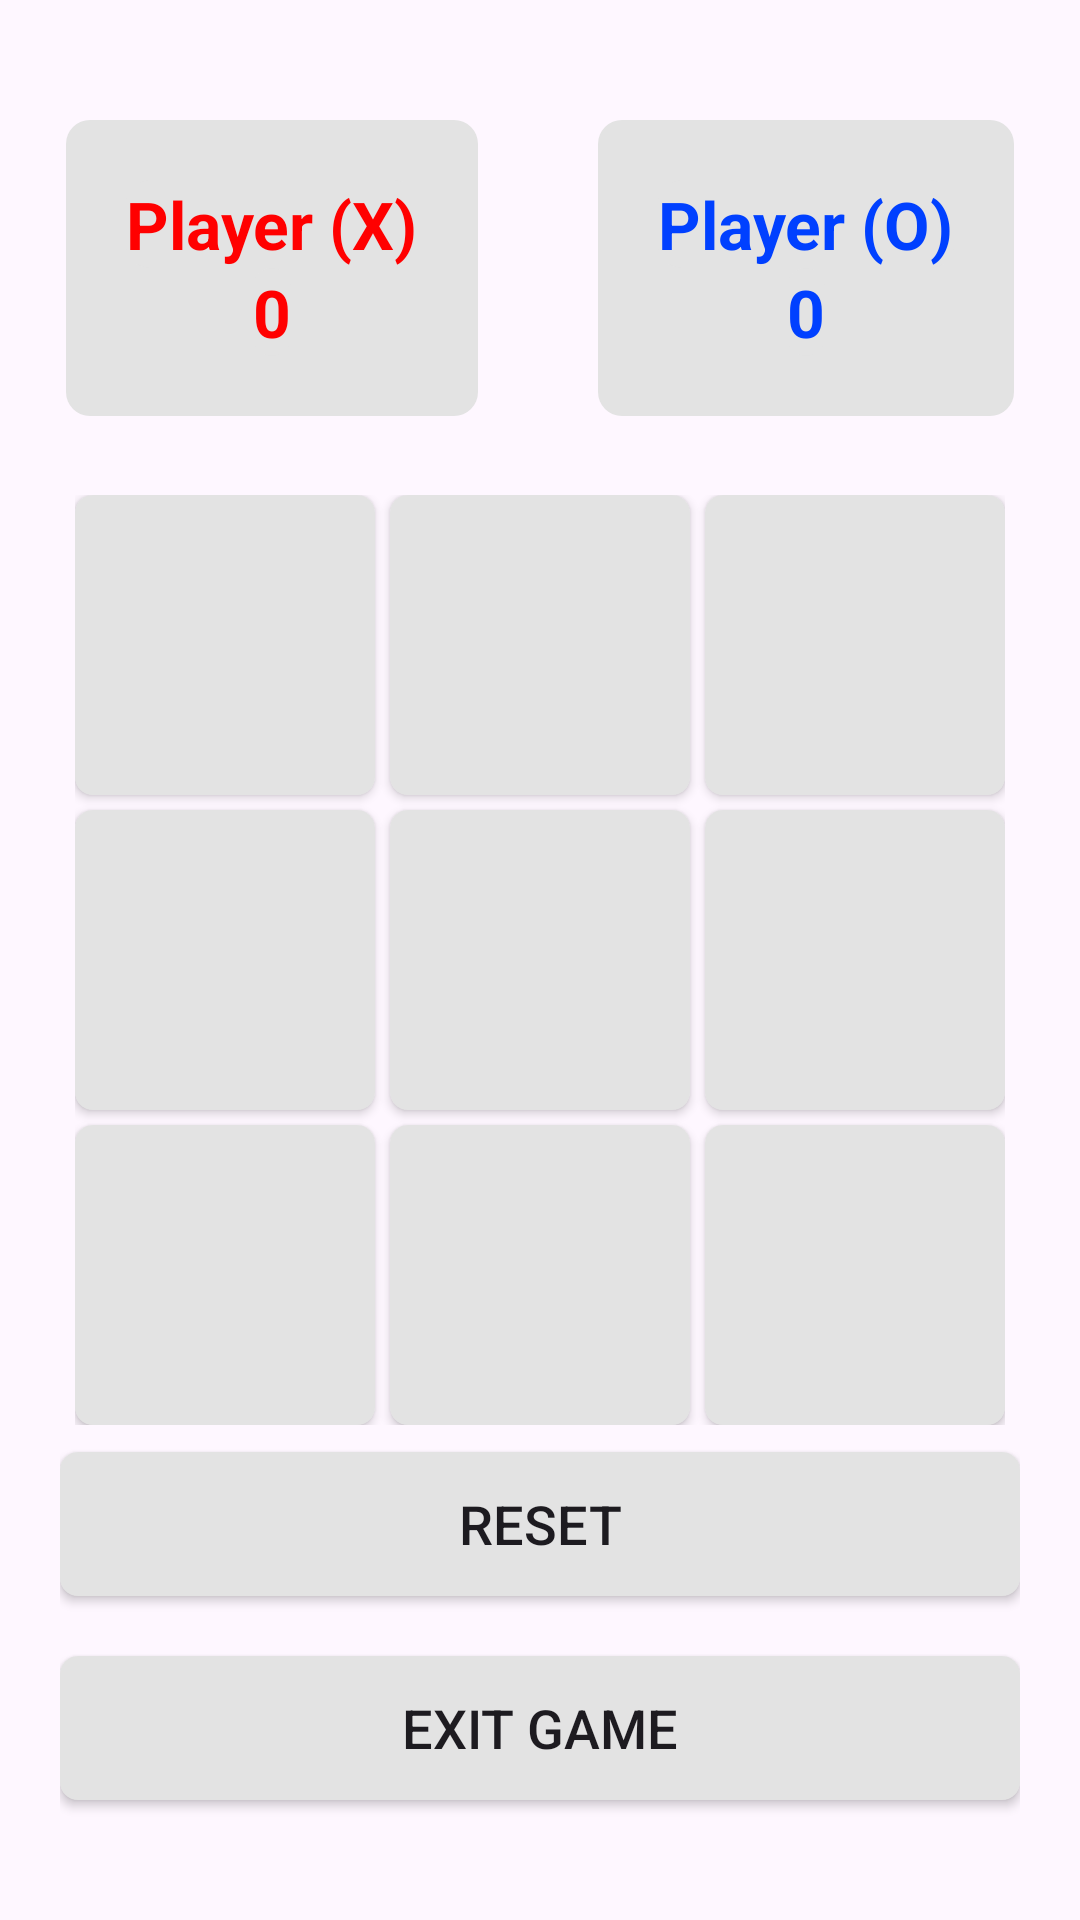

Reconstruct the res/layout file that produces this screen, plus the resources it refers to.
<!-- AndroidManifest.xml: application theme Theme.TicTacToe -->
<!-- res/layout/activity_main.xml -->
<?xml version="1.0" encoding="utf-8"?>
<RelativeLayout xmlns:android="http://schemas.android.com/apk/res/android"
    xmlns:app="http://schemas.android.com/apk/res-auto"
    xmlns:tools="http://schemas.android.com/tools"
    android:layout_width="match_parent"
    android:layout_height="match_parent"
    android:orientation="vertical"
    tools:context=".MainActivity"
    android:padding="20dp"
    android:id="@+id/relativeParent">

    <androidx.constraintlayout.widget.ConstraintLayout
        android:id="@+id/scoresContainer"
        android:layout_width="wrap_content"
        android:layout_height="wrap_content"
        android:orientation="horizontal"
        android:layout_marginTop="20dp"
        android:layout_centerHorizontal="true">

        <LinearLayout
            android:id="@+id/playerOneLayout"
            android:layout_width="wrap_content"
            android:layout_height="wrap_content"
            android:orientation="vertical"
            android:padding="20dp"
            android:gravity="center"
            android:layout_marginEnd="20dp"
            app:layout_constraintBottom_toBottomOf="parent"
            app:layout_constraintEnd_toStartOf="@+id/playerTwoLayout"
            app:layout_constraintStart_toStartOf="parent"
            app:layout_constraintTop_toTopOf="parent"
            android:background="@drawable/score_background">
            <TextView
                android:id="@+id/XBox"
                android:layout_width="wrap_content"
                android:layout_height="wrap_content"
                android:background="@drawable/score_background"
                android:text="@string/x"
                android:textColor="@color/red"
                android:textSize="22sp"
                android:textStyle="bold"/>
            <TextView
                android:id="@+id/xScoreBox"
                android:layout_width="wrap_content"
                android:layout_height="wrap_content"
                android:background="@drawable/score_background"
                android:text="0"
                android:textColor="@color/red"
                android:textSize="22sp"
                android:textStyle="bold"/>

        </LinearLayout>

        <LinearLayout
            android:id="@+id/playerTwoLayout"
            android:layout_width="wrap_content"
            android:layout_height="wrap_content"
            android:orientation="vertical"
            android:padding="20dp"
            android:gravity="center"
            android:layout_marginStart="20dp"
            app:layout_constraintBottom_toBottomOf="parent"
            app:layout_constraintEnd_toEndOf="parent"
            app:layout_constraintStart_toEndOf="@+id/playerOneLayout"
            app:layout_constraintTop_toTopOf="parent"
            android:background="@drawable/score_background">

            <TextView
                android:id="@+id/oBox"
                android:layout_width="wrap_content"
                android:layout_height="wrap_content"
                android:background="@drawable/score_background"
                android:text="@string/o"
                android:textColor="@color/blue"
                android:textSize="22sp"
                android:textStyle="bold"/>
            <TextView
                android:id="@+id/oScoreBox"
                android:layout_width="wrap_content"
                android:layout_height="wrap_content"
                android:background="@drawable/score_background"
                android:text="0"
                android:textColor="@color/blue"
                android:textSize="22sp"
                android:textStyle="bold"/>

        </LinearLayout>


    </androidx.constraintlayout.widget.ConstraintLayout>

    <TextView
        android:id="@+id/turnTxt"
        android:layout_width="wrap_content"
        android:layout_height="wrap_content"
        android:layout_above="@+id/playGrid"
        android:layout_below="@id/scoresContainer"
        android:layout_centerHorizontal="true"
        android:layout_marginStart="15dp"
        android:layout_marginTop="15dp"
        android:layout_marginEnd="15dp"
        android:layout_marginBottom="15dp"
        android:text="@string/player_x_turn"
        android:textSize="25sp" />

    <GridLayout
        android:id="@+id/playGrid"
        android:layout_width="wrap_content"
        android:layout_height="wrap_content"
        android:columnCount="3"
        android:rowCount="3"
        android:layout_centerHorizontal="true"
        android:layout_centerInParent="true">

       <androidx.appcompat.widget.AppCompatButton
           android:id="@+id/btn1"
           android:layout_width="100dp"
           android:layout_gravity="center"
           android:height="100dp"
           android:text=""
           android:background="@drawable/btn_background"
           android:onClick="checkOnClick"
           android:textSize="40sp" />
       <androidx.appcompat.widget.AppCompatButton
           android:id="@+id/btn2"
           android:background="@drawable/btn_background"
           android:height="100dp"
           android:width="100dp"
           android:textSize="40sp"
           android:text=""
           android:layout_gravity="center"
           android:onClick="checkOnClick"
           android:layout_marginStart="5dp"/>
       <androidx.appcompat.widget.AppCompatButton
           android:id="@+id/btn3"
           android:background="@drawable/btn_background"
           android:height="100dp"
           android:width="100dp"
           android:textSize="40sp"
           android:text=""
           android:layout_gravity="center"
           android:onClick="checkOnClick"
           android:layout_marginStart="5dp"/>
       <androidx.appcompat.widget.AppCompatButton
           android:id="@+id/btn4"
           android:background="@drawable/btn_background"
           android:height="100dp"
           android:width="100dp"
           android:textSize="40sp"
           android:text=""
           android:layout_gravity="center"
           android:onClick="checkOnClick"
           android:layout_marginTop="5dp"/>
       <androidx.appcompat.widget.AppCompatButton
           android:id="@+id/btn5"
           android:background="@drawable/btn_background"
           android:height="100dp"
           android:width="100dp"
           android:textSize="40sp"
           android:text=""
           android:layout_gravity="center"
           android:onClick="checkOnClick"
           android:layout_marginTop="5dp"
           android:layout_marginStart="5dp"/>
       <androidx.appcompat.widget.AppCompatButton
           android:id="@+id/btn6"
           android:background="@drawable/btn_background"
           android:height="100dp"
           android:width="100dp"
           android:textSize="40sp"
           android:text=""
           android:layout_gravity="center"
           android:onClick="checkOnClick"
           android:layout_marginTop="5dp"
           android:layout_marginStart="5dp"/>
       <androidx.appcompat.widget.AppCompatButton
           android:id="@+id/btn7"
           android:background="@drawable/btn_background"
           android:height="100dp"
           android:width="100dp"
           android:textSize="40sp"
           android:text=""
           android:layout_gravity="center"
           android:onClick="checkOnClick"
           android:layout_marginTop="5dp"/>
       <androidx.appcompat.widget.AppCompatButton
           android:id="@+id/btn8"
           android:background="@drawable/btn_background"
           android:height="100dp"
           android:width="100dp"
           android:textSize="40sp"
           android:text=""
           android:layout_gravity="center"
           android:onClick="checkOnClick"
           android:layout_marginTop="5dp"
           android:layout_marginStart="5dp"/>
       <androidx.appcompat.widget.AppCompatButton
           android:id="@+id/btn9"
           android:background="@drawable/btn_background"
           android:height="100dp"
           android:width="100dp"
           android:textSize="40sp"
           android:text=""
           android:layout_gravity="center"
           android:onClick="checkOnClick"
           android:layout_marginTop="5dp"
           android:layout_marginStart="5dp"/>


   </GridLayout>

    <androidx.appcompat.widget.AppCompatButton
        android:id="@+id/exitBtn"
        android:layout_width="match_parent"
        android:layout_height="wrap_content"
        android:layout_alignParentBottom="true"
        android:layout_marginBottom="20dp"
        android:text="@string/exit"
        android:background="@drawable/btn_background"
        android:textSize="18sp"/>
    <androidx.appcompat.widget.AppCompatButton
        android:id="@+id/resetBtn"
        android:layout_width="match_parent"
        android:layout_height="wrap_content"
        android:layout_above="@+id/exitBtn"
        android:layout_marginBottom="20dp"
        android:text="@string/reset"
        android:background="@drawable/btn_background"
        android:textSize="18sp"/>



</RelativeLayout>
<!-- resources referenced by this layout -->
<resources>
  <color name="blue">#0040FF</color>
  <color name="red">#FF0000</color>
  <!-- drawable btn_background (drawable) -->
  <?xml version="1.0" encoding="utf-8"?>
  <shape xmlns:android="http://schemas.android.com/apk/res/android" android:shape="rectangle">
  
      <solid android:color="@color/grey"/>
      <corners android:radius="6dp"/>
  
  </shape>
  <!-- drawable score_background (drawable) -->
  <?xml version="1.0" encoding="utf-8"?>
  <shape xmlns:android="http://schemas.android.com/apk/res/android" android:shape="rectangle">
  
      <solid android:color="@color/grey" />
      <corners android:radius="8dp" />
  
  </shape>
  <string name="exit">Exit Game</string>
  <string name="o">Player (O)</string>
  <string name="player_x_turn">Player X turn</string>
  <string name="reset">reset</string>
  <string name="x">Player (X)</string>
  <style name="Theme.TicTacToe" parent="Base.Theme.TicTacToe" />
  <color name="grey">#E3E3E3</color>
  <style name="Base.Theme.TicTacToe" parent="Theme.Material3.DayNight.NoActionBar">
          
          
          <item name="android:statusBarColor">@color/white</item>
          <item name="background">@color/white</item>
      </style>
  <color name="white">#FFFFFFFF</color>
</resources>
